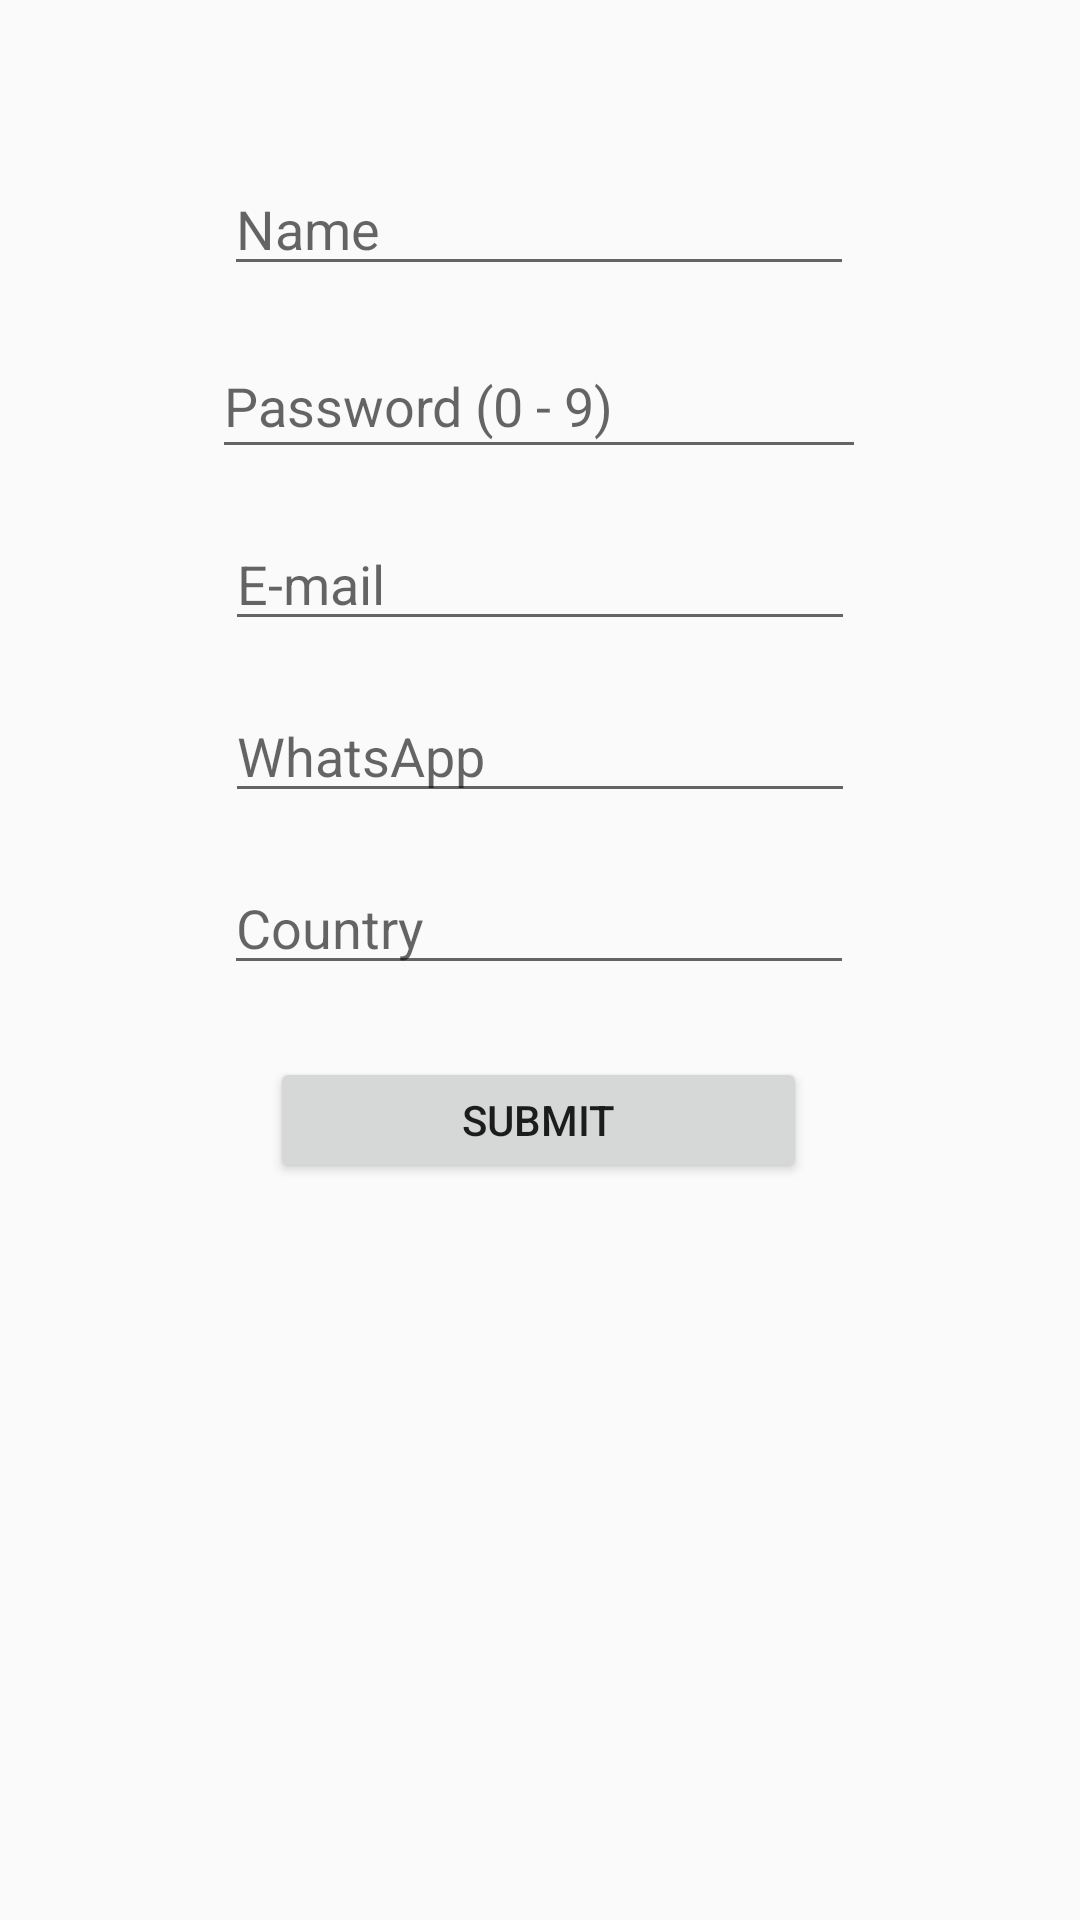

The Android layout XML behind this screen, and the referenced resources:
<!-- AndroidManifest.xml: application theme AppTheme -->
<!-- res/layout/activity_form.xml -->
<?xml version="1.0" encoding="utf-8"?>
<androidx.constraintlayout.widget.ConstraintLayout xmlns:android="http://schemas.android.com/apk/res/android"
    xmlns:app="http://schemas.android.com/apk/res-auto"
    xmlns:tools="http://schemas.android.com/tools"
    android:layout_width="match_parent"
    android:layout_height="match_parent"
    android:orientation="vertical"
    tools:context=".menu.FormActivity">


    <Button
        android:id="@+id/bSubmit"
        android:layout_width="179dp"
        android:layout_height="42dp"
        android:layout_marginTop="24dp"
        android:text="Submit"
        app:layout_constraintEnd_toEndOf="parent"
        app:layout_constraintHorizontal_bias="0.498"
        app:layout_constraintStart_toStartOf="parent"
        app:layout_constraintTop_toBottomOf="@+id/editText5" />

    <EditText
        android:id="@+id/editText2"
        android:layout_width="218dp"
        android:layout_height="45dp"
        android:layout_marginTop="16dp"
        android:ems="10"
        android:hint="Password (0 - 9)"
        android:inputType="textPassword"
        app:layout_constraintBottom_toTopOf="@+id/editText3"
        app:layout_constraintEnd_toEndOf="parent"
        app:layout_constraintHorizontal_bias="0.497"
        app:layout_constraintStart_toStartOf="parent"
        app:layout_constraintTop_toBottomOf="@+id/editText" />

    <EditText
        android:id="@+id/editText3"
        android:layout_width="wrap_content"
        android:layout_height="wrap_content"
        android:layout_marginTop="16dp"
        android:ems="10"
        android:hint="E-mail"
        android:inputType="textEmailAddress"
        app:layout_constraintBottom_toTopOf="@+id/editText4"
        app:layout_constraintEnd_toEndOf="parent"
        app:layout_constraintStart_toStartOf="parent"
        app:layout_constraintTop_toBottomOf="@+id/editText2" />

    <EditText
        android:id="@+id/editText4"
        android:layout_width="wrap_content"
        android:layout_height="wrap_content"
        android:layout_marginTop="16dp"
        android:layout_marginBottom="16dp"
        android:ems="10"
        android:hint="WhatsApp"
        android:inputType="phone"
        app:layout_constraintBottom_toTopOf="@+id/editText5"
        app:layout_constraintEnd_toEndOf="parent"
        app:layout_constraintStart_toStartOf="parent"
        app:layout_constraintTop_toBottomOf="@+id/editText3" />

    <EditText
        android:id="@+id/editText"
        android:layout_width="wrap_content"
        android:layout_height="wrap_content"
        android:layout_marginTop="54dp"
        android:ems="10"
        android:hint="Name"
        android:inputType="textPersonName"
        app:layout_constraintBottom_toTopOf="@+id/editText2"
        app:layout_constraintEnd_toEndOf="parent"
        app:layout_constraintHorizontal_bias="0.497"
        app:layout_constraintStart_toStartOf="parent"
        app:layout_constraintTop_toTopOf="parent" />

    <EditText
        android:id="@+id/editText5"
        android:layout_width="wrap_content"
        android:layout_height="wrap_content"
        android:layout_marginTop="16dp"
        android:ems="10"
        android:hint="Country"
        android:inputType="textPersonName"
        app:layout_constraintEnd_toEndOf="parent"
        app:layout_constraintHorizontal_bias="0.497"
        app:layout_constraintStart_toStartOf="parent"
        app:layout_constraintTop_toBottomOf="@+id/editText4" />

</androidx.constraintlayout.widget.ConstraintLayout>
<!-- resources referenced by this layout -->
<resources>
  <style name="AppTheme" parent="Theme.AppCompat.Light.DarkActionBar">
          
          <item name="colorPrimary">@color/colorPrimary</item>
          <item name="colorPrimaryDark">@color/colorPrimaryDark</item>
          <item name="colorAccent">@color/colorAccent</item>
      </style>
  <color name="colorPrimary">#008577</color>
  <color name="colorPrimaryDark">#00574B</color>
  <color name="colorAccent">#D81B60</color>
</resources>
